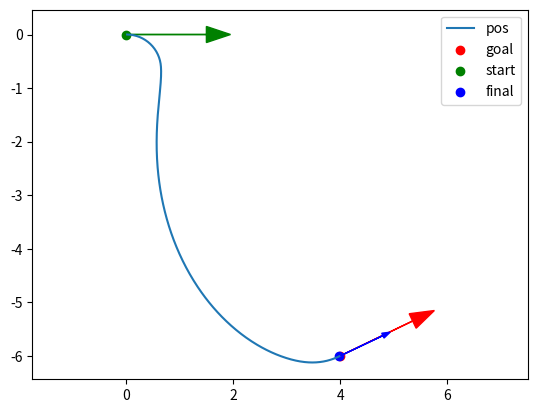
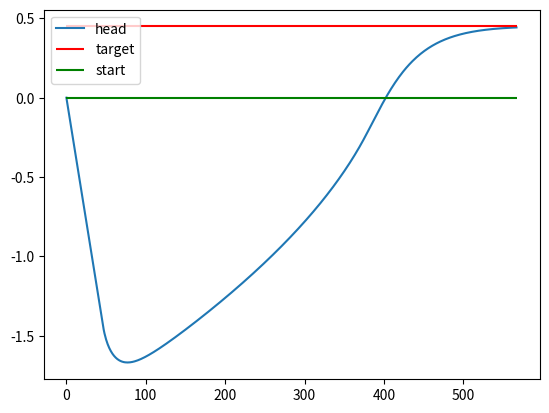

Reproduce these figures in Python, in order.
# -*- coding: utf-8 -*-
"""parking-task.ipynb

Automatically generated by Colab.

Original file is located at
    https://colab.research.google.com/drive/1NqhDlZZ86E5TMEO8JyTaHfLjsp_B8Cc2

# **Parking task**

This implementation is inspired from the book: Robotics, Vision and Control of Peter Corke

I implement the bicycle model to drive the robot to an arbitrary configuration (x, y, theta)

Attention: If the goal is behind the robot i.e. alpha not $\in [-\pi/2, \pi/2]$, you may multiply $v$ ang gamma by (-1),
"""

import numpy as np
import matplotlib.pyplot as plt

def normalize(angle):
    return np.arctan2(np.sin(angle), np.cos(angle))


class Controller:
    def __init__(self, k_rho=15, k_alpha=5, k_beta=-2) -> None:
      self.k_rho = k_rho
      self.k_alpha = k_alpha
      self.k_beta = k_beta

    def get_cmds(self, rho, alpha, beta):
      """
        This function applies the control low v = k*rho and w = k*alpha + k*beta
        given angle errors

        input:
        - rho: distance to target pos
         - bearing angle alpha between robot and target pos
         - beta: goal heading in world frame

        output:
        - v: linear speed of the robot
        - omega: angular speed of the unicycle robot
      """
      v = self.k_rho*rho
      omega = self.k_beta*beta + self.k_alpha*alpha

      return v, omega

class Robot:
  def __init__(self, L=1, controller: Controller=Controller(), max_speed=(1.0, 1.0)) -> None:

    self.config = np.array([0, 0, 0])
    self.start_config = self.config.copy()
    self.target_config = np.array([5, 5, np.pi/2])
    self.speed = np.array([0.0, 0.0, 0.0])
    self.L = L # length of the robot car
    self.delta_t = 0.02 # second
    self.controller = controller
    self.distance_to_target = 0
    self.bearing = 0
    self.max_speed = max_speed


  def update_bicycle(self, v, gamma):
    """
      This function implements the bicycle model kinematics.
      Given inputs commands v and gamma, it computes the new
      configuration of the robot from the current configuration
      using the euler integration

      x = x + x_dot*delta_t
      y = y + y_dot*delta_t
      theta = theta + theta_dot*delta_t

      input:
        - speed v
        - steering angle gamma

      action:
        - update configuration at time step t+1
    """
    x_dot = v*np.cos(self.config[2]) # v*cos(theta)
    y_dot = v*np.sin(self.config[2]) # v*sin(theta)
    theta_dot = (v/self.L)*np.tan(gamma) # v*tan(gamma)/

    self.speed[0] = x_dot.copy()
    self.speed[1] = y_dot.copy()
    self.speed[2] = theta_dot.copy()

    self.config[0] = self.config[0] + x_dot*self.delta_t
    self.config[1] = self.config[1] + y_dot*self.delta_t
    self.config[2] = self.config[2] + theta_dot*self.delta_t


    return


  def uni2bicycle(self, v, omega):
    """
      This function transform commands inputs (v, omega) for unicycle robot to
      bicycle robot (v, gamma)

      input:
        - v: linear speed
        - omega: angular speed

      output:
        - v: same linear speed
        - gamma: steering angle of the front wheel
    """
    val = omega*self.L/(v+1e-6)
    gamma = np.arctan2(np.sin(val), np.cos(val))

    return v, gamma

  def cartesian2polar(self, delta_x, delta_y):
    """
      This function takes as input delta_x and delta_x and
      compute the polar coordinates rho, alpha, beta for the
      control

      input:
        - delta_x: x coordinate
        - delta_y: y coordinate

      output:
        - alpha: angle of delta_x and delta_y in robot frame
        - rho: norm of the vector (delta_x, delta_y)
        - beta: angle of goal in world frame
    """
    rho = np.linalg.norm(np.array([delta_x, delta_y]))
    alpha = np.arctan2(delta_y, delta_x) - self.config[2]

    self.bearing = alpha
    self.distance_to_target = rho

    beta = -(alpha + self.config[2])

    #print(f"alpha_deg: {np.rad2deg(alpha)} beta_deg: {np.rad2deg(beta)}")

    return rho, alpha, beta

  def step(self):
    """
      This function implements one step update of the kinematic model
    """

    # 1. compute difference to goal
    delta_x = self.target_config[0] - self.config[0]
    delta_y = self.target_config[1] - self.config[1]

    # 2. transform to polar coordinate
    polar_config = self.cartesian2polar(delta_x, delta_y)
    rho, alpha, beta = polar_config
    alpha = normalize(alpha)

    # 3. to drive orientation to target configuration
    beta = beta + self.target_config[2]
    beta = normalize(beta)

    # 4. get the unicycle model commands linear and angular speed
    v, omega = self.controller.get_cmds(rho, alpha, beta)
    v = np.clip(v, -self.max_speed[0], self.max_speed[0])
    omega = np.clip(omega, -self.max_speed[1], self.max_speed[1])

    #print(f"config: {v, omega}")
    # 5. transform to bicycle model commands v and gamma
    v, gamma = self.uni2bicycle(v, omega)

    # 6. update robot kinematic using bicycle model
    self.update_bicycle(v, gamma)


class Simulation:
  def __init__(self, init_config:np.ndarray, target_config:np.ndarray, robot:Robot,
               step_dt=0.2, ) -> None:

    self.robot = robot
    self.robot.config = init_config.copy()
    self.robot.start_config = init_config.copy()
    self.robot.target_config = target_config.copy()
    self.robot.delta_t = step_dt
    self.step_dt = step_dt
    self.pos_traj = []
    self.orientation_traj = [init_config[2]]


  def run(self, max_run_time=1.):
    t = 0
    while t <= max_run_time:

      self.robot.step()

      self.pos_traj.append(self.robot.config[:2].copy())
      self.orientation_traj.append(self.robot.config[2].copy())

      t += self.step_dt
      d = np.linalg.norm(self.robot.target_config[:2] - self.robot.config[:2])
      ang = np.abs(self.robot.target_config[2] - self.robot.config[2])
      if d <=0.02 and ang<=0.02:
        print(f"[INFO]start_config: {self.robot.start_config}")
        print(f"[INFO]end_config: {self.robot.config}")
        break

  def plot_traj(self):


    plt.figure()
    x, y = zip(*self.pos_traj)
    plt.plot(x, y, label="pos")
    plt.scatter(self.robot.target_config[0], self.robot.target_config[1], c="r", label="goal")
    plt.scatter(self.robot.start_config[0], self.robot.start_config[1], c="g", label="start")
    plt.scatter(self.robot.config[0], self.robot.config[1], c="b", label="final")

    dx_target, dy_target = np.cos(self.robot.target_config[2]), np.sin(self.robot.target_config[2])
    dx_start, dy_start = np.cos(self.robot.start_config[2]), np.sin(self.robot.start_config[2])
    dx_final, dy_final = np.cos(self.robot.config[2]), np.sin(self.robot.config[2])

    length = 1.5
    width = 0.3

    plt.arrow(x=self.robot.target_config[0], y=self.robot.target_config[1],
              dx=length*dx_target, dy=length*dy_target, color="r", head_width=0.3)
    plt.arrow(x=self.robot.start_config[0], y=self.robot.start_config[1],
              dx=length*dx_start, dy=length*dy_start, color="g", head_width=0.3)
    plt.arrow(x=self.robot.config[0], y=self.robot.config[1],
              dx=0.6*length*dx_final, dy=0.6*length*dy_final, color="b", head_width=0.1)

    plt.legend()
    plt.axis("equal")

    plt.figure()
    plt.plot(self.orientation_traj, label="head")
    plt.hlines(self.robot.target_config[2:], xmin=0, xmax=len(self.orientation_traj), colors=["r"], label="target")
    plt.hlines(self.robot.start_config[2:], xmin=0, xmax=len(self.orientation_traj), colors=["g"], label="start")
    plt.legend()

def test():
  r = Robot()

  config = np.array([0, 0, round(np.pi/2, 3)])
  target_config = np.array([2, 2, 0])

  r.config = config.copy()
  r.target_config = target_config.copy()

  delta_x = r.target_config[0] - r.config[0]
  delta_y = r.target_config[1] - r.config[1]

  print(f"[INFO] config: {r.config} target: {r.target_config} delta_x: {delta_x} delta_y: {delta_x}")

  polar_config = r.cartesian2polar(delta_x, delta_y)
  print(f"[INFO] polar coordinate: {polar_config}")

test()

init_config = np.array([0, 0, 0.])
target_config = np.array([4, -6, np.pi/7])
controller = Controller(k_rho=1, k_alpha=3, k_beta=-1.5)
robot = Robot(controller=controller, max_speed=(1.0, 1.))
sim = Simulation(init_config, target_config, robot, step_dt=0.02)
sim.run(100)
sim.plot_traj()
